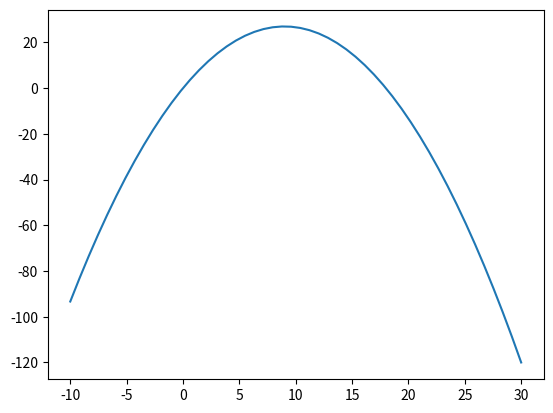

The matplotlib source for this figure:
import numpy as np
from matplotlib import pyplot as plt

x = np.linspace(-10, 30, 50)
y = 6 * x - x ** 2 / 3.0
fig = plt.figure(1)
plt.plot(x, y)
plt.show()
